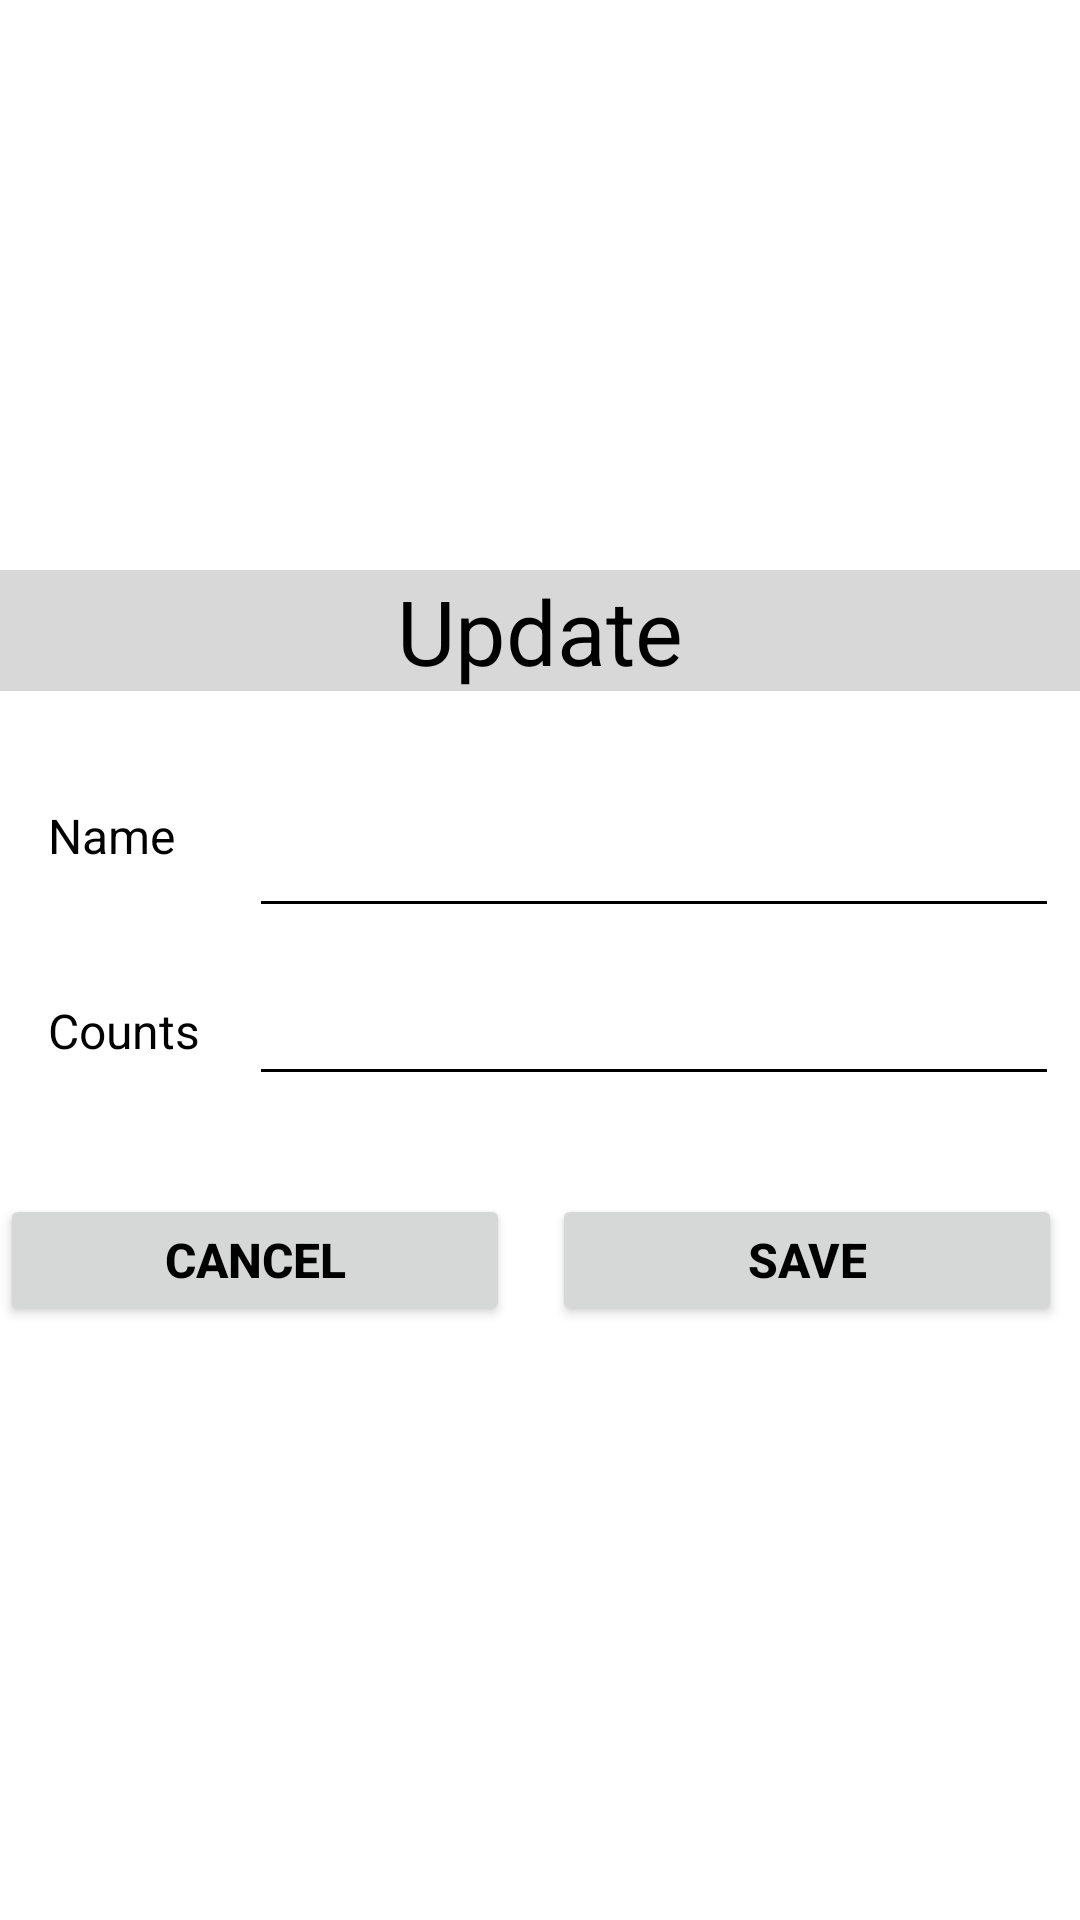

This screen was rendered from an Android layout file. Write that file and the resources it references.
<!-- AndroidManifest.xml: application theme AppTheme.NoActionBar.light -->
<!-- res/layout/popupdate.xml -->
<?xml version="1.0" encoding="utf-8"?>
<LinearLayout xmlns:android="http://schemas.android.com/apk/res/android"
xmlns:app="http://schemas.android.com/apk/res-auto"
xmlns:tools="http://schemas.android.com/tools"
android:layout_width="match_parent"
android:layout_height="match_parent"
android:background="?attr/dailog"
android:gravity="center"
android:orientation="vertical">

    <androidx.constraintlayout.widget.ConstraintLayout
        android:layout_width="match_parent"
        android:layout_height="260dp">

        <androidx.constraintlayout.widget.ConstraintLayout
            android:id="@+id/constraintLayout3"
            android:layout_width="match_parent"
            android:layout_height="wrap_content"
            android:background="?attr/containers"
            app:layout_constraintEnd_toEndOf="parent"
            app:layout_constraintStart_toStartOf="parent"
            app:layout_constraintTop_toTopOf="parent">

            <TextView
                android:id="@+id/textView5"
                android:layout_width="0dp"
                android:layout_height="wrap_content"
                android:gravity="center"
                android:text="Update"
                android:textAlignment="gravity"
                android:textSize="30sp"
                app:layout_constraintBottom_toBottomOf="parent"
                app:layout_constraintEnd_toEndOf="parent"
                app:layout_constraintStart_toStartOf="parent"
                app:layout_constraintTop_toTopOf="parent" />
        </androidx.constraintlayout.widget.ConstraintLayout>


        <TextView
            android:id="@+id/textname"
            android:layout_width="84dp"
            android:layout_height="28dp"
            android:layout_marginStart="16dp"
            android:ems="10"
            android:textSize="16sp"
            app:layout_constraintBottom_toTopOf="@+id/Accountnum"
            app:layout_constraintStart_toStartOf="parent"
            app:layout_constraintTop_toBottomOf="@+id/constraintLayout3"
            android:text="Name" />


        <com.google.android.material.textfield.TextInputEditText
            android:id="@+id/Names"
            android:layout_width="266dp"
            android:layout_height="42dp"
            android:layout_marginTop="32dp"
            android:layout_marginEnd="16dp"
            android:background="@color/transperant"
            android:inputType="text"
            android:textSize="16sp"
            app:layout_constraintEnd_toEndOf="parent"
            app:layout_constraintTop_toBottomOf="@+id/constraintLayout3"
            app:tint="@color/black" />

        <View
            android:id="@+id/v3"
            android:layout_width="262dp"
            android:layout_height="1dp"
            android:layout_marginTop="8dp"
            android:layout_marginEnd="24dp"
            android:layout_marginBottom="35dp"
            android:background="?attr/sametheme"
            app:layout_constraintBottom_toTopOf="@+id/save"
            app:layout_constraintEnd_toEndOf="parent"
            app:layout_constraintStart_toEndOf="@+id/textname"
            app:layout_constraintTop_toBottomOf="@+id/constraintLayout3" />

        <TextView
            android:id="@+id/Accountnum"
            android:layout_width="84dp"
            android:layout_height="28dp"
            android:layout_marginStart="16dp"
            android:ems="10"
            android:textSize="16sp"
            app:layout_constraintBottom_toTopOf="@+id/cancel"
            app:layout_constraintStart_toStartOf="parent"
            app:layout_constraintTop_toBottomOf="@+id/textname"
            android:text="Counts" />


        <com.google.android.material.textfield.TextInputEditText
            android:id="@+id/Name"
            android:layout_width="266dp"
            android:layout_height="42dp"
            android:layout_marginTop="16dp"
            android:layout_marginEnd="16dp"
            android:background="@color/transperant"
            android:inputType="text"
            android:textSize="16sp"
            app:layout_constraintEnd_toEndOf="parent"
            app:layout_constraintTop_toBottomOf="@+id/Names"
            app:tint="@color/black" />

        <View
            android:id="@+id/v2"
            android:layout_width="262dp"
            android:layout_height="1dp"
            android:layout_marginTop="85dp"
            android:layout_marginEnd="24dp"
            android:background="?attr/sametheme"
            app:layout_constraintBottom_toTopOf="@+id/save"
            app:layout_constraintEnd_toEndOf="parent"
            app:layout_constraintStart_toEndOf="@+id/Accountnum"
            app:layout_constraintTop_toBottomOf="@+id/constraintLayout3" />


        <Button
            android:id="@+id/cancel"
            android:layout_width="170dp"
            android:layout_height="44dp"
            android:layout_marginBottom="8dp"
            android:text="cancel"
            android:textSize="16sp"
            android:textStyle="bold"
            app:layout_constraintBottom_toBottomOf="parent"
            tools:ignore="MissingConstraints" />

        <Button
            android:id="@+id/save"
            android:layout_width="170dp"
            android:layout_height="44dp"
            android:layout_marginStart="16dp"
            android:layout_marginEnd="8dp"
            android:layout_marginBottom="8dp"
            android:text="Save"
            android:textSize="16sp"
            android:textStyle="bold"
            app:layout_constraintBottom_toBottomOf="parent"
            app:layout_constraintEnd_toEndOf="parent"
            app:layout_constraintStart_toEndOf="@+id/cancel" />

    </androidx.constraintlayout.widget.ConstraintLayout>

</LinearLayout>
<!-- resources referenced by this layout -->
<resources>
  <color name="black" tools:ignore="MissingDefaultResource">#FF000000</color>
  <color name="transperant">#00FFFFFF</color>
  <style name="AppTheme.NoActionBar.light" parent="Theme.MaterialComponents.Light.NoActionBar">
          
          <item name="android:windowBackground">#FFFFFF</item>
          <item name="android:itemBackground">#FFFFFF</item>
          <item name="dailog">#FFFFFF</item>
          <item name="android:textCursorDrawable">@drawable/custom_cursor</item>
          <item name="android:textColor">#000000</item>
          <item name="android:textColorHint">#000000</item>
          <item name="colorPrimary">#27000000</item>
          <item name="colorPrimaryVariant">@color/purple_700</item>
          <item name="colorOnPrimary">@color/black</item>
          
          <item name="colorSecondary">@color/black</item>
          <item name="colorSecondaryVariant">@color/teal_700</item>
          <item name="colorOnSecondary">#000000</item>
          
          <item name="containers">#27000000</item>
          <item name="buttons_imgview">#000000</item>
          <item name="sametheme">#000000</item>
  
          <item name="android:statusBarColor">@color/white</item>
          <item name="android:windowLightStatusBar">true</item>
          <item name="android:editTextColor">@color/black</item>
  
      </style>
  <!-- drawable custom_cursor (drawable) -->
  <shape xmlns:android="http://schemas.android.com/apk/res/android">
      <size android:width="2dp" />
      <solid android:color="?attr/buttons_imgview" />
  </shape>
  <color name="purple_700">#FF3700B3</color>
  <color name="teal_700">#FF018786</color>
  <color name="white">#FFFFFFFF</color>
</resources>
